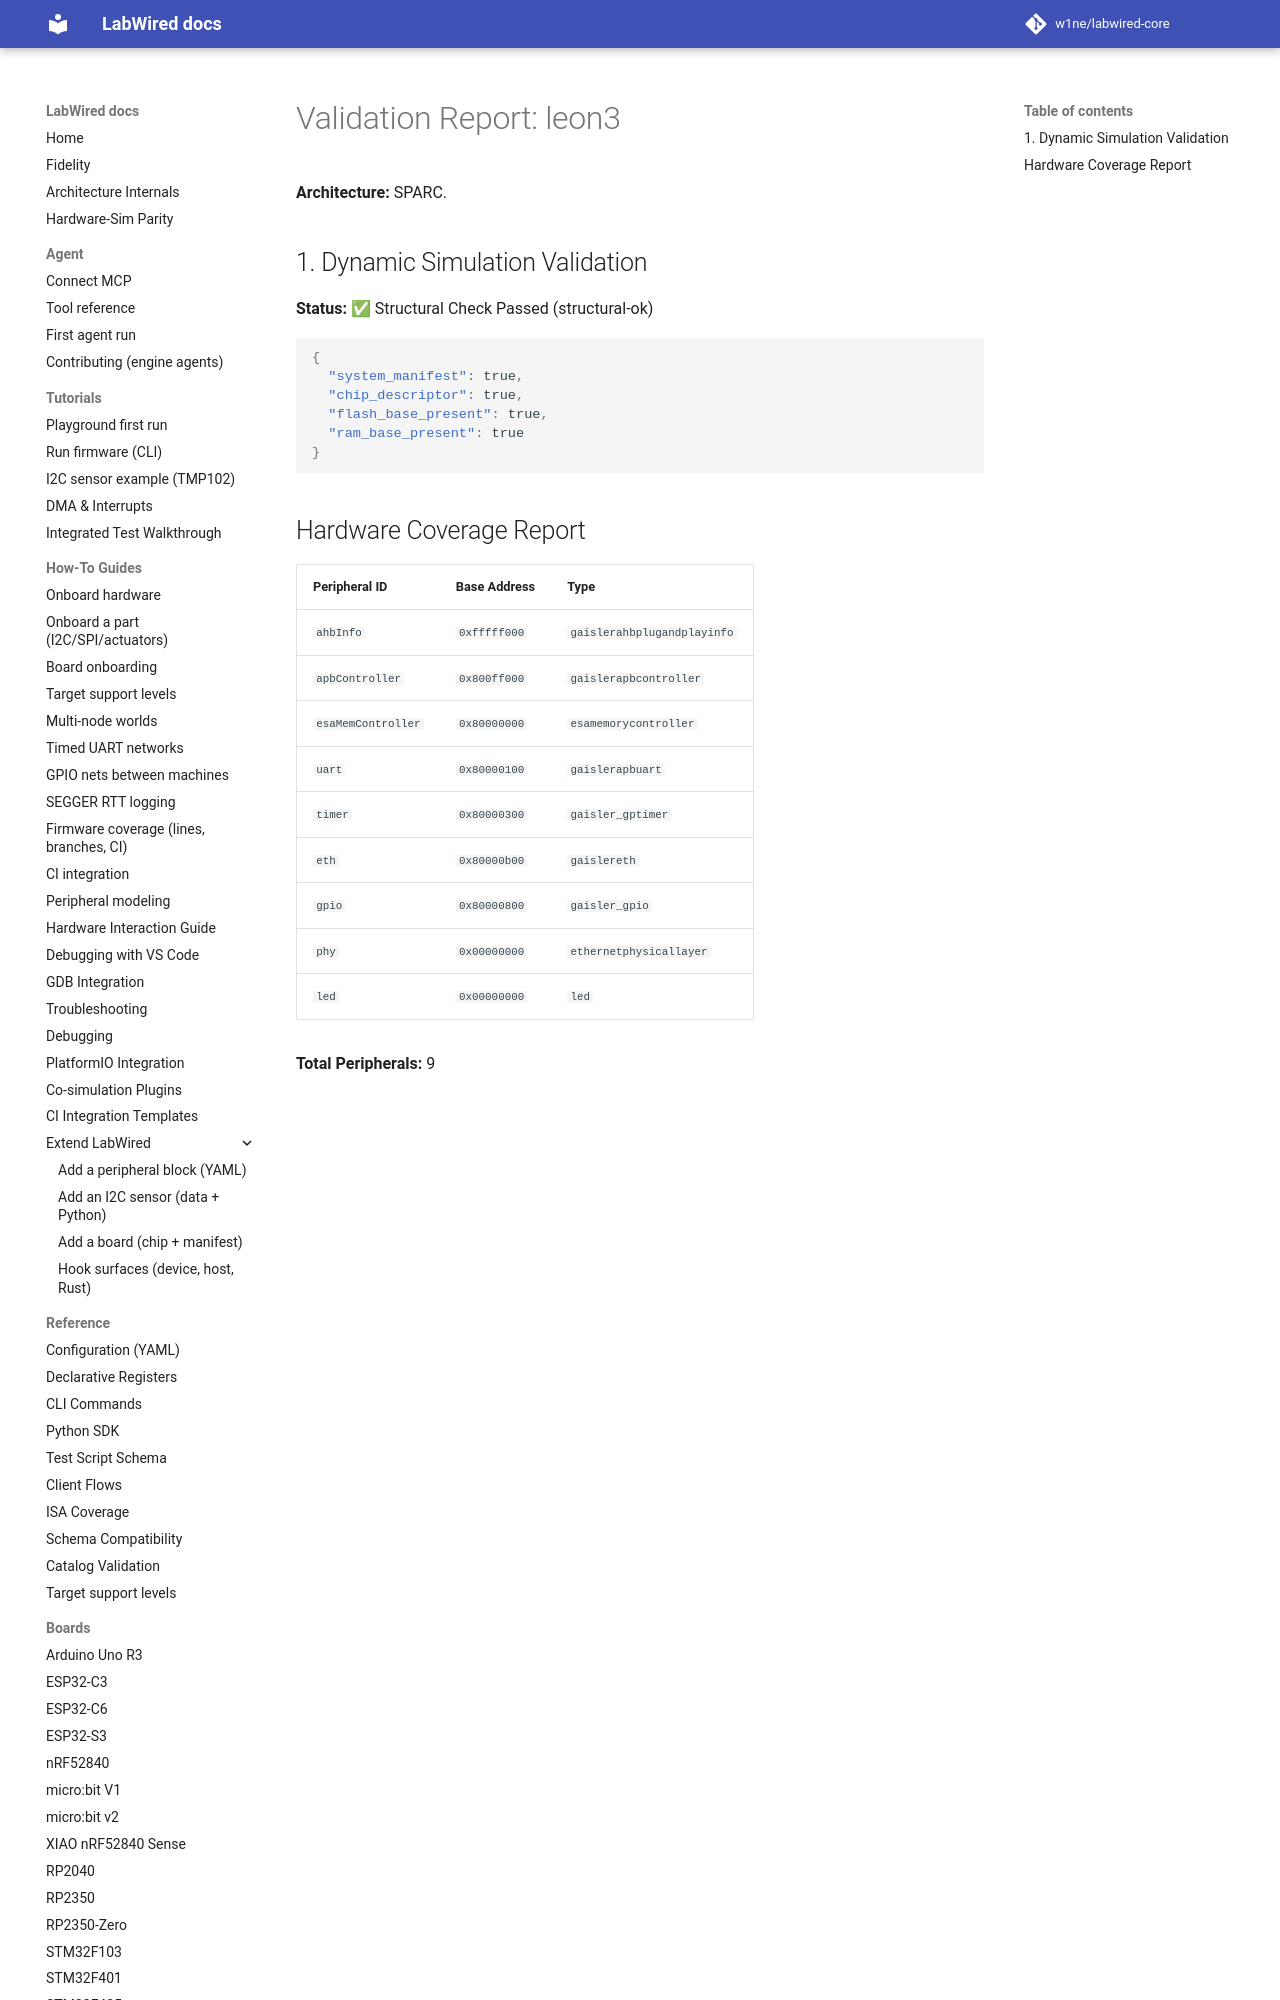

repository: MbedLabs/labwired-core · page: boards/leon3/index.html · generator: mkdocs

# Validation Report: leon3

**Architecture:** SPARC.

## 1. Dynamic Simulation Validation
**Status:** ✅ Structural Check Passed (structural-ok)

```json
{
  "system_manifest": true,
  "chip_descriptor": true,
  "flash_base_present": true,
  "ram_base_present": true
}
```
